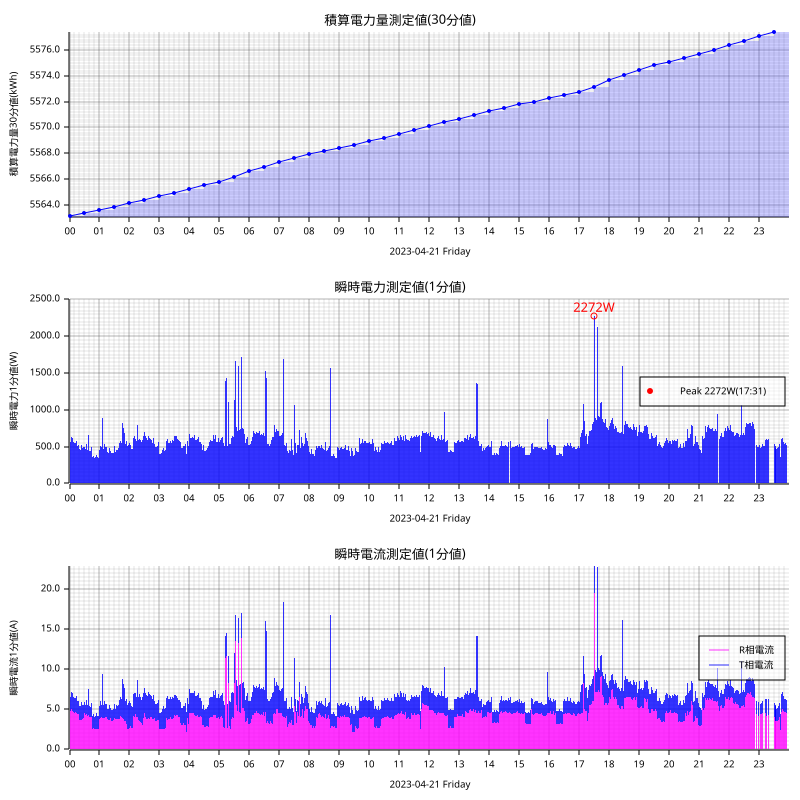

The table this chart was drawn from, first rows:
measured_at, sensor_id, message_id, cumlative_kwh, instant_watt, instant_ampere_R, instant_ampere_T
2023-04-21T00:00:00+09:00, smartmeter, 73455, , 568.0, , 
2023-04-21T00:00:00+09:00, smartmeter, 73456, , , 4.9, 1.8
2023-04-21T00:00:00+09:00, smartmeter, 73457, 5563, , , 
2023-04-21T00:01:00+09:00, smartmeter, 73458, , 568.0, , 
2023-04-21T00:01:00+09:00, smartmeter, 73459, , , 4.8, 1.8
2023-04-21T00:02:00+09:00, smartmeter, 73460, , 568.0, , 
2023-04-21T00:02:00+09:00, smartmeter, 73461, , , 4.8, 1.8
2023-04-21T00:03:00+09:00, smartmeter, 73462, , 572.0, , 
2023-04-21T00:03:00+09:00, smartmeter, 73463, , , 4.9, 1.8
2023-04-21T00:04:00+09:00, smartmeter, 73464, , 628.0, , 
2023-04-21T00:04:00+09:00, smartmeter, 73465, , , 5.0, 2.2
2023-04-21T00:05:00+09:00, smartmeter, 73466, , 644.0, , 
2023-04-21T00:05:00+09:00, smartmeter, 73467, , , 4.9, 2.3
2023-04-21T00:06:00+09:00, smartmeter, 73468, , 616.0, , 
2023-04-21T00:06:00+09:00, smartmeter, 73469, , , 4.8, 2.2
2023-04-21T00:07:00+09:00, smartmeter, 73470, , 568.0, , 
2023-04-21T00:07:00+09:00, smartmeter, 73471, , , 4.7, 1.8
2023-04-21T00:08:00+09:00, smartmeter, 73472, , 564.0, , 
2023-04-21T00:08:00+09:00, smartmeter, 73473, , , 4.7, 1.8
2023-04-21T00:09:00+09:00, smartmeter, 73474, , 564.0, , 
2023-04-21T00:09:00+09:00, smartmeter, 73475, , , 4.7, 1.8
2023-04-21T00:10:00+09:00, smartmeter, 73476, , 552.0, , 
2023-04-21T00:10:00+09:00, smartmeter, 73477, , , 4.6, 1.8
2023-04-21T00:11:00+09:00, smartmeter, 73478, , 552.0, , 
2023-04-21T00:11:00+09:00, smartmeter, 73479, , , 4.6, 1.8
2023-04-21T00:12:00+09:00, smartmeter, 73480, , 552.0, , 
2023-04-21T00:12:00+09:00, smartmeter, 73481, , , 4.7, 1.7
2023-04-21T00:13:00+09:00, smartmeter, 73482, , 536.0, , 
2023-04-21T00:13:00+09:00, smartmeter, 73483, , , 4.5, 1.7
2023-04-21T00:14:00+09:00, smartmeter, 73484, , 580.0, , 
2023-04-21T00:14:00+09:00, smartmeter, 73485, , , 4.5, 2.2
2023-04-21T00:15:00+09:00, smartmeter, 73486, , 568.0, , 
2023-04-21T00:15:00+09:00, smartmeter, 73487, , , 4.4, 2.1
2023-04-21T00:16:00+09:00, smartmeter, 73488, , 516.0, , 
2023-04-21T00:16:00+09:00, smartmeter, 73489, , , 4.4, 1.7
2023-04-21T00:17:00+09:00, smartmeter, 73490, , 516.0, , 
2023-04-21T00:17:00+09:00, smartmeter, 73491, , , 4.3, 1.6
2023-04-21T00:18:00+09:00, smartmeter, 73492, , 520.0, , 
2023-04-21T00:18:00+09:00, smartmeter, 73493, , , 4.4, 1.7
2023-04-21T00:19:00+09:00, smartmeter, 73494, , 468.0, , 
2023-04-21T00:19:00+09:00, smartmeter, 73495, , , 3.7, 1.7
2023-04-21T00:20:00+09:00, smartmeter, 73496, , 468.0, , 
2023-04-21T00:20:00+09:00, smartmeter, 73497, , , 3.7, 1.7
2023-04-21T00:21:00+09:00, smartmeter, 73498, , 448.0, , 
2023-04-21T00:21:00+09:00, smartmeter, 73499, , , 3.5, 1.7
2023-04-21T00:22:00+09:00, smartmeter, 73500, , 460.0, , 
2023-04-21T00:22:00+09:00, smartmeter, 73501, , , 3.7, 1.7
2023-04-21T00:23:00+09:00, smartmeter, 73502, , 512.0, , 
2023-04-21T00:23:00+09:00, smartmeter, 73503, , , 3.7, 2.1
2023-04-21T00:24:00+09:00, smartmeter, 73504, , 520.0, , 
2023-04-21T00:24:00+09:00, smartmeter, 73505, , , 3.7, 2.2
2023-04-21T00:25:00+09:00, smartmeter, 73506, , 484.0, , 
2023-04-21T00:25:00+09:00, smartmeter, 73507, , , 3.8, 1.8
2023-04-21T00:26:00+09:00, smartmeter, 73508, , 476.0, , 
2023-04-21T00:26:00+09:00, smartmeter, 73509, , , 3.8, 1.7
2023-04-21T00:27:00+09:00, smartmeter, 73510, , 484.0, , 
2023-04-21T00:27:00+09:00, smartmeter, 73511, , , 3.9, 1.7
2023-04-21T00:28:00+09:00, smartmeter, 73512, , 496.0, , 
2023-04-21T00:28:00+09:00, smartmeter, 73513, , , 3.9, 1.7
2023-04-21T00:29:00+09:00, smartmeter, 73514, , 512.0, , 
... 2,826 more rows
